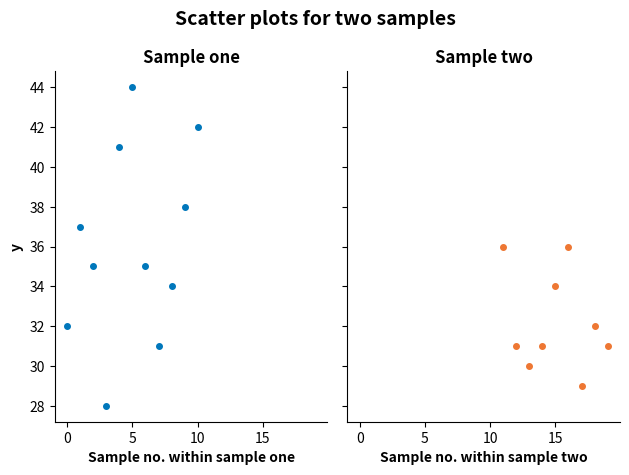

Recreate this plot in Python.
#! /usr/bin/env python3
"""
Create side-by-side scatter plots.
Add labels, titles to Figure, Axes.
"""

import matplotlib.pyplot as plt
import pandas as pd


def main():
    data = {
        'x': [1, 1, 1, 1, 1, 1, 1, 1, 1, 1, 1, 2, 2, 2, 2, 2, 2, 2, 2, 2],
        'y': [
            32, 37, 35, 28, 41, 44, 35, 31, 34, 38, 42, 36, 31, 30, 31, 34,
            36, 29, 32, 31
        ]
    }
    spines_to_remove = ['top', 'right']
    # https://matplotlib.org/stable/gallery/color/color_demo.html
    # https://matplotlib.org/stable/tutorials/colors/colors.html
    colour_one, colour_two = '#0077bb', '#ee7733'
    # create DataFrames
    # https://pandas.pydata.org/docs/reference/api/pandas.DataFrame.html
    # pydoc pandas.DataFrame
    df = pd.DataFrame(data=data)
    sample_one = df[df['x'] == 1]
    sample_two = df[df['x'] == 2]
    # create Figure, Axes objects
    # https://matplotlib.org/stable/api/figure_api.html
    # class matplotlib.figure.Figure
    # https://matplotlib.org/stable/api/axes_api.html
    # class matplotlib.axes.Axes
    # pydoc matplotlib.pyplot.subplots
    fig, (ax1, ax2) = plt.subplots(nrows=1, ncols=2, sharex=True, sharey=True)
    # remove two spines
    # https://matplotlib.org/stable/api/spines_api.html
    # pydoc matplotlib.spines
    for ax in [ax1, ax2]:
        ax.spines[spines_to_remove].set_visible(False)
    # add Figure title
    # https://matplotlib.org/stable/api/figure_api.html
    # pydoc matplotlib.figure.Figure.suptitle
    fig.suptitle(
        t='Scatter plots for two samples', fontweight='bold', fontsize=14
    )
    # https://matplotlib.org/stable/api/_as_gen/matplotlib.axes.Axes.plot.html
    # pydoc matplotlib.axes.Axes.plot
    ax1.plot(
        sample_one['y'], marker='.', markersize=8, linestyle='None',
        color=colour_one
    )
    # add Axes title
    # https://matplotlib.org/stable/api/_as_gen/
    #     matplotlib.axes.Axes.set_title.html
    # pydoc matplotlib.axes.Axes.set_title
    ax1.set_title(label='Sample one', fontweight='bold', fontsize=12)
    # add y axis label
    # https://matplotlib.org/stable/api/_as_gen/
    #     matplotlib.axes.Axes.set_ylabel.html
    # pydoc matplotlib.axes.Axes.set_ylabel
    ax1.set_ylabel(ylabel='y', fontweight='bold')
    # add x axis label
    # https://matplotlib.org/stable/api/_as_gen/
    #     matplotlib.axes.Axes.set_xlabel.html
    # pydoc matplotlib.axes.Axes.set_xlabel
    ax1.set_xlabel(
        xlabel='Sample no. within sample one', fontweight='bold', fontsize=10
    )
    # https://matplotlib.org/stable/api/_as_gen/matplotlib.axes.Axes.plot.html
    # pydoc matplotlib.axes.Axes.plot
    ax2.plot(
        sample_two['y'], marker='.', markersize=8, linestyle='None',
        color=colour_two
    )
    # add x axis label
    # https://matplotlib.org/stable/api/_as_gen/
    #     matplotlib.axes.Axes.set_xlabel.html
    # pydoc matplotlib.axes.Axes.set_xlabel
    ax2.set_xlabel(
        xlabel='Sample no. within sample two', fontweight='bold', fontsize=10
    )
    # add Axes title
    # https://matplotlib.org/stable/api/_as_gen/
    #     matplotlib.axes.Axes.set_title.html
    # pydoc matplotlib.axes.Axes.set_title
    ax2.set_title(label='Sample two', fontweight='bold', fontsize=12)
    # adjust the padding between and around subplots
    # https://matplotlib.org/stable/api/figure_api.html
    # pydoc matplotlib.figure.Figure.tight_layout
    fig.tight_layout()
    # save image as file
    # https://matplotlib.org/stable/api/figure_api.html
    # pydoc matplotlib.figure.Figure.savefig
    # save image as file
    fig.savefig(fname="fig_ax_scatter_ex_03.svg", format="svg")


if __name__ == '__main__':
    main()
